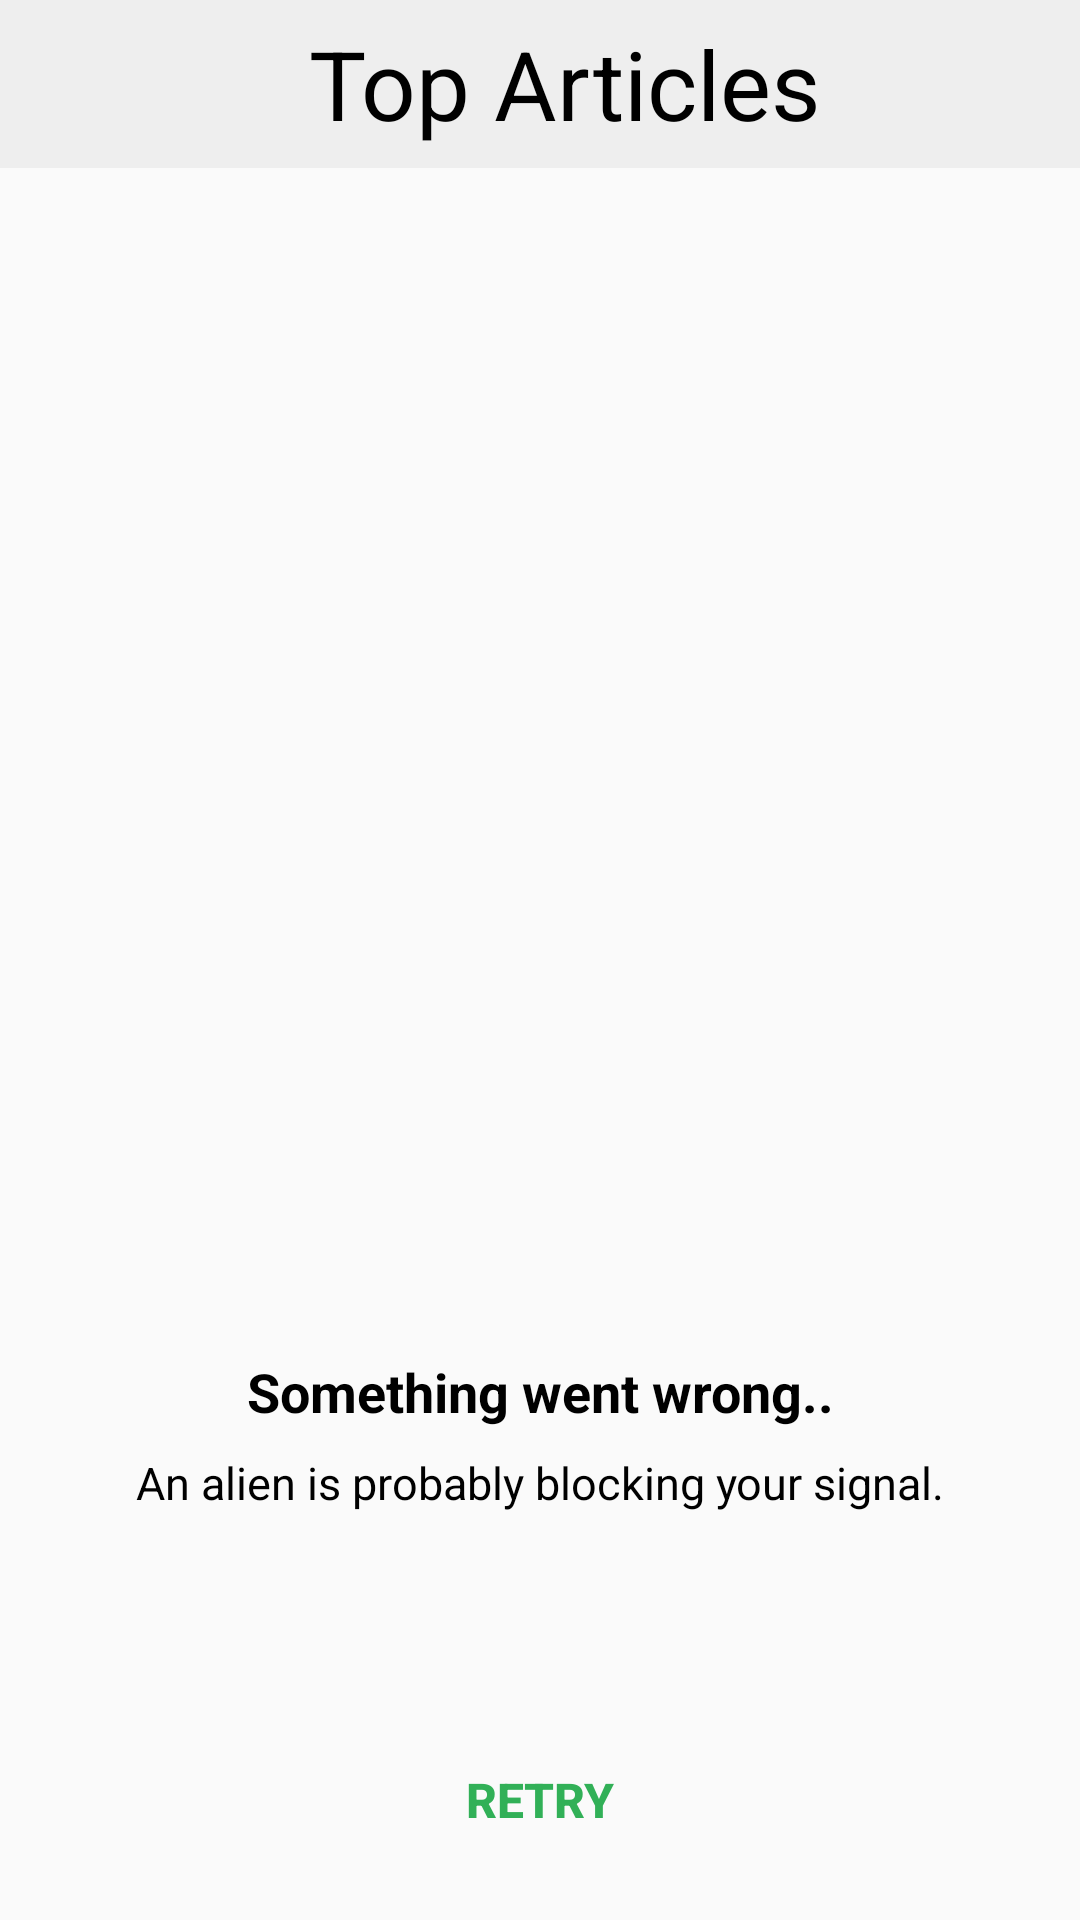

Produce the Android XML layout that renders to this screen, including the resource entries it uses.
<!-- AndroidManifest.xml: application theme AppTheme -->
<!-- res/layout/activity_main.xml -->
<?xml version="1.0" encoding="utf-8"?>
<androidx.constraintlayout.widget.ConstraintLayout xmlns:android="http://schemas.android.com/apk/res/android"
    xmlns:app="http://schemas.android.com/apk/res-auto"
    xmlns:shimmer="http://schemas.android.com/apk/res-auto"
    xmlns:tools="http://schemas.android.com/tools"
    android:layout_width="match_parent"
    android:layout_height="match_parent"
    tools:layout_editor_absoluteX="0dp"
    tools:layout_editor_absoluteY="81dp">

    <androidx.appcompat.widget.Toolbar
        android:id="@+id/toolbar"
        android:layout_width="match_parent"
        android:layout_height="wrap_content"
        android:background="@color/silver2"
        android:gravity="center"
        app:layout_constraintLeft_toLeftOf="parent"
        app:layout_constraintRight_toRightOf="parent"
        app:layout_constraintTop_toTopOf="parent">

        <TextView
            android:id="@+id/toolbar_title"
            android:layout_width="match_parent"
            android:layout_height="wrap_content"
            android:gravity="center"
            android:text="@string/toolbar_title"
            android:textColor="@color/black"
            android:textSize="@dimen/dimen_32" />

    </androidx.appcompat.widget.Toolbar>


    <androidx.recyclerview.widget.RecyclerView
        android:id="@+id/articalList"
        android:layout_width="0dp"
        android:layout_height="0dp"
        android:layout_marginTop="4dp"
        app:layout_constraintBottom_toBottomOf="parent"
        app:layout_constraintLeft_toLeftOf="parent"
        app:layout_constraintRight_toRightOf="parent"
        app:layout_constraintTop_toBottomOf="@+id/toolbar"
        tools:layout_editor_absoluteX="16dp"
        tools:layout_editor_absoluteY="16dp"
        tools:listitem="@layout/row_article_item" />

    <com.facebook.shimmer.ShimmerFrameLayout
        android:id="@+id/loadingContainer"
        android:layout_width="match_parent"
        android:layout_height="0dp"
        android:background="@color/colorPrimary"
        android:orientation="vertical"
        app:layout_constrainedHeight="true"
        app:layout_constraintBottom_toBottomOf="parent"
        app:layout_constraintEnd_toEndOf="parent"
        app:layout_constraintStart_toStartOf="parent"
        app:layout_constraintTop_toBottomOf="@+id/toolbar"
        shimmer:duration="800">

        <LinearLayout
            android:layout_width="match_parent"
            android:layout_height="wrap_content"
            android:orientation="vertical">

            <include layout="@layout/data_placeholder_layout" />

            <include layout="@layout/data_placeholder_layout" />

            <include layout="@layout/data_placeholder_layout" />

            <include layout="@layout/data_placeholder_layout" />

            <include layout="@layout/data_placeholder_layout" />

            <include layout="@layout/data_placeholder_layout" />

            <include layout="@layout/data_placeholder_layout" />
        </LinearLayout>

    </com.facebook.shimmer.ShimmerFrameLayout>

    <androidx.constraintlayout.widget.ConstraintLayout
        android:id="@+id/errorScreen"
        android:layout_width="match_parent"
        android:layout_height="0dp"
        android:background="?android:colorBackground"
        app:layout_constrainedHeight="true"
        app:layout_constraintBottom_toBottomOf="parent"
        app:layout_constraintEnd_toEndOf="parent"
        app:layout_constraintStart_toStartOf="parent"
        app:layout_constraintTop_toBottomOf="@+id/toolbar">

        <LinearLayout
            android:layout_width="match_parent"
            android:layout_height="0dp"
            android:gravity="center"
            android:orientation="vertical"
            app:layout_constrainedHeight="true"
            app:layout_constraintBottom_toTopOf="@+id/refreshButton"
            app:layout_constraintEnd_toEndOf="parent"
            app:layout_constraintStart_toStartOf="parent"
            app:layout_constraintTop_toTopOf="parent">

            <ImageView
                android:id="@+id/error_image"
                android:layout_width="250dp"
                android:layout_height="300dp"
                android:layout_gravity="center"
                android:src="@drawable/nointernet_connection"
                app:layout_constraintBottom_toTopOf="@+id/error_title"
                app:layout_constraintEnd_toEndOf="parent"
                app:layout_constraintStart_toStartOf="parent"
                app:layout_constraintTop_toTopOf="parent" />

            <TextView
                android:id="@+id/error_title"
                android:layout_width="match_parent"
                android:layout_height="wrap_content"
                android:layout_marginTop="@dimen/dimen_24"
                android:gravity="center"
                android:text="@string/error_screen_title"
                android:textColor="@color/black"
                android:textSize="18dp"
                android:textStyle="bold"
                app:layout_constrainedWidth="true"
                app:layout_constraintBottom_toTopOf="@+id/error_body"
                app:layout_constraintEnd_toEndOf="parent"
                app:layout_constraintStart_toStartOf="parent"
                app:layout_constraintTop_toBottomOf="@+id/error_image" />

            <TextView
                android:id="@+id/error_body"
                android:layout_width="match_parent"
                android:layout_height="wrap_content"
                android:layout_centerInParent="true"
                android:layout_marginTop="@dimen/dimen_8"
                android:gravity="center"
                android:text="@string/error_screen_body"
                android:textColor="@color/black"
                android:textSize="15dp"
                app:layout_constraintBottom_toBottomOf="parent"
                app:layout_constraintEnd_toEndOf="parent"
                app:layout_constraintStart_toStartOf="parent"
                app:layout_constraintTop_toBottomOf="@+id/error_title" />
        </LinearLayout>

        <Button
            android:id="@+id/refreshButton"
            android:layout_width="match_parent"
            android:layout_height="48dp"
            android:layout_centerHorizontal="true"
            android:layout_margin="@dimen/dimen_16"
            android:layout_marginTop="109dp"
            android:background="@drawable/shape_button_round"
            android:text="RETRY"
            android:textColor="#31b057"
            android:textSize="@dimen/dimen_16"
            android:textStyle="bold"
            app:layout_constraintBottom_toBottomOf="parent"
            app:layout_constraintEnd_toEndOf="parent"
            app:layout_constraintStart_toStartOf="parent"
            tools:layout_editor_absoluteX="148dp"
            tools:layout_editor_absoluteY="266dp" />


    </androidx.constraintlayout.widget.ConstraintLayout>
</androidx.constraintlayout.widget.ConstraintLayout>
<!-- res/layout/row_article_item.xml (included above) -->
<?xml version="1.0" encoding="utf-8"?>
<androidx.cardview.widget.CardView xmlns:android="http://schemas.android.com/apk/res/android"
    xmlns:app="http://schemas.android.com/apk/res-auto"
    xmlns:tools="http://schemas.android.com/tools"
    style="@style/NewsArticle.View"
    android:layout_width="match_parent"
    android:layout_height="wrap_content"
    android:layout_marginLeft="@dimen/dimen_12"
    android:layout_marginRight="@dimen/dimen_12"
    android:layout_marginTop="@dimen/dimen_6"
    android:layout_marginBottom="@dimen/dimen_6"
    app:cardElevation="@dimen/card_elevation">

    <RelativeLayout
        android:layout_width="match_parent"
        android:layout_height="wrap_content">

        
        <RelativeLayout
            android:id="@+id/newsImageView"
            android:layout_width="match_parent"
            android:layout_height="180sp">

            <ImageView
                android:id="@+id/newsImage"
                style="@style/NewsArticle.Image"
                android:layout_width="match_parent"
                android:layout_height="@dimen/image_size"
                android:contentDescription="news_image" />

            <TextView
                android:id="@+id/newsAuthor"
                style="@style/NewsArticle.Author"
                android:layout_width="match_parent"
                android:layout_height="wrap_content"
                android:layout_alignParentBottom="true"
                tools:text="ABC News" />

        </RelativeLayout>

        
        <TextView
            android:id="@+id/newsTitle"
            style="@style/NewsArticle.Title"
            android:layout_width="match_parent"
            android:layout_height="wrap_content"
            android:layout_below="@+id/newsImageView"
            tools:text="Elon Musk says Tesla can't yet launch in India" />

        
        <TextView
            android:id="@+id/newsPublishedAt"
            style="@style/NewsArticle.Title"
            android:layout_width="wrap_content"
            android:layout_height="wrap_content"
            android:layout_below="@+id/newsTitle"
            android:layout_marginStart="@dimen/normal_padding"
            android:layout_marginLeft="@dimen/normal_padding"
            tools:text="str_test_date" />

    </RelativeLayout>
</androidx.cardview.widget.CardView>
<!-- res/layout/data_placeholder_layout.xml (included above) -->
<?xml version="1.0" encoding="utf-8"?>
<androidx.constraintlayout.widget.ConstraintLayout xmlns:android="http://schemas.android.com/apk/res/android"
    xmlns:app="http://schemas.android.com/apk/res-auto"
    xmlns:tools="http://schemas.android.com/tools"
    android:id="@+id/row_layout"
    android:layout_width="match_parent"
    android:layout_height="wrap_content">

    <View
        android:id="@+id/view_upper_line"
        android:layout_width="match_parent"
        android:layout_height="1dp"
        android:background="@color/silver"
        app:layout_constraintLeft_toLeftOf="parent"
        app:layout_constraintRight_toRightOf="parent"
        app:layout_constraintTop_toTopOf="parent"
        tools:ignore="MissingConstraints" />

    <androidx.constraintlayout.widget.ConstraintLayout
        android:id="@+id/constraint_view_center"
        android:layout_width="match_parent"
        android:layout_height="wrap_content"
        android:paddingTop="@dimen/dimen_21"
        android:paddingBottom="@dimen/dimen_21"
        android:paddingRight="@dimen/dimen_16"
        android:paddingLeft="@dimen/dimen_16"
        app:layout_constraintEnd_toEndOf="parent"
        app:layout_constraintStart_toStartOf="parent"
        app:layout_constraintTop_toBottomOf="@+id/view_upper_line">

        <View
            android:id="@+id/img_main"
            android:layout_width="80dp"
            android:layout_height="120dp"
            android:layout_marginTop="@dimen/dimen_4"
            android:background="@color/silver"
            app:layout_constraintStart_toStartOf="parent"
            app:layout_constraintTop_toTopOf="parent" />

        <View
            android:id="@+id/post_title"
            android:layout_width="260dp"
            android:layout_height="@dimen/dimen_12"
            android:layout_marginLeft="@dimen/dimen_16"
            android:layout_marginTop="@dimen/dimen_16"
            android:textColor="@color/dimGray"
            android:textSize="@dimen/dimen_12"
            android:background="@drawable/shape_oval"
            app:layout_constraintStart_toEndOf="@+id/img_main"
            app:layout_constraintTop_toTopOf="parent" />

        <View
            android:id="@+id/post_body"
            android:layout_width="100dp"
            android:layout_height="@dimen/dimen_12"
            android:layout_marginLeft="@dimen/dimen_16"
            android:layout_marginTop="@dimen/dimen_16"
            android:textColor="@color/dimGray"
            android:textSize="15dp"
            android:textStyle="bold"
            android:background="@drawable/shape_oval"
            app:layout_constraintStart_toEndOf="@+id/img_main"
            app:layout_constraintTop_toBottomOf="@+id/post_title" />
    </androidx.constraintlayout.widget.ConstraintLayout>

</androidx.constraintlayout.widget.ConstraintLayout>
<!-- resources referenced by this layout -->
<resources>
  <color name="black">#000000</color>
  <color name="colorPrimary">#ffffff</color>
  <color name="dimGray">#53575c</color>
  <color name="silver">#E8E8E8</color>
  <color name="silver2">#EEEEEE</color>
  <dimen name="card_elevation">6sp</dimen>
  <dimen name="dimen_12">12dp</dimen>
  <dimen name="dimen_16">16dp</dimen>
  <dimen name="dimen_21">21dp</dimen>
  <dimen name="dimen_24">24dp</dimen>
  <dimen name="dimen_32">32dp</dimen>
  <dimen name="dimen_4">4dp</dimen>
  <dimen name="dimen_6">6dp</dimen>
  <dimen name="dimen_8">8dp</dimen>
  <dimen name="image_size">180sp</dimen>
  <dimen name="normal_padding">10sp</dimen>
  <!-- drawable shape_oval (drawable) -->
  <?xml version="1.0" encoding="utf-8"?>
  <shape
      xmlns:android="http://schemas.android.com/apk/res/android"
      android:shape="rectangle">
  
      <solid
          android:color="@color/background"/>
      <corners android:radius="@dimen/dimen_24"></corners>
  </shape>
  <string name="error_screen_body">An alien is probably blocking your signal.</string>
  <string name="error_screen_title">Something went wrong..</string>
  <string name="toolbar_title">Top Articles</string>
  <style name="NewsArticle.Author">
          <item name="android:background">#33000000</item>
          <item name="android:maxLines">1</item>
          <item name="android:padding">@dimen/normal_padding</item>
          <item name="android:textAllCaps">true</item>
          <item name="android:textColor">@android:color/white</item>
          <item name="android:textSize">12sp</item>
      </style>
  <style name="NewsArticle.Image">
          <item name="android:scaleType">centerCrop</item>
      </style>
  <style name="NewsArticle.Title">
          <item name="android:maxLines">2</item>
          <item name="android:padding">@dimen/normal_padding</item>
          <item name="android:textColor">@android:color/black</item>
          <item name="android:textSize">@dimen/textview_size_normal</item>
      </style>
  <style name="NewsArticle.View">
          <item name="android:layout_marginTop">@dimen/normal_padding</item>
          <item name="android:layout_marginStart">@dimen/card_margin</item>
          <item name="android:layout_marginEnd">@dimen/card_margin</item>
          <item name="android:layout_marginBottom">@dimen/card_elevation</item>
      </style>
  <style name="AppTheme" parent="Theme.AppCompat.Light.DarkActionBar">
          
          <item name="colorPrimary">@color/colorPrimary</item>
          <item name="colorPrimaryDark">@color/colorPrimaryDark</item>
          <item name="colorAccent">@color/colorAccent</item>
          <item name="actionOverflowMenuStyle">@style/OverflowMenu</item>
      </style>
  <color name="background">#dddddd</color>
  <dimen name="textview_size_normal">14sp</dimen>
  <dimen name="card_margin">8sp</dimen>
  <color name="colorPrimaryDark">#ffffff</color>
  <color name="colorAccent">#D81B60</color>
  <style name="OverflowMenu" parent="Widget.AppCompat.PopupMenu.Overflow">
          <item name="android:windowDisablePreview">true</item>
          <item name="overlapAnchor">false</item>
          <item name="android:dropDownHorizontalOffset">-14.0dp</item>
          <item name="android:dropDownVerticalOffset">16.0dp</item>
      </style>
</resources>
